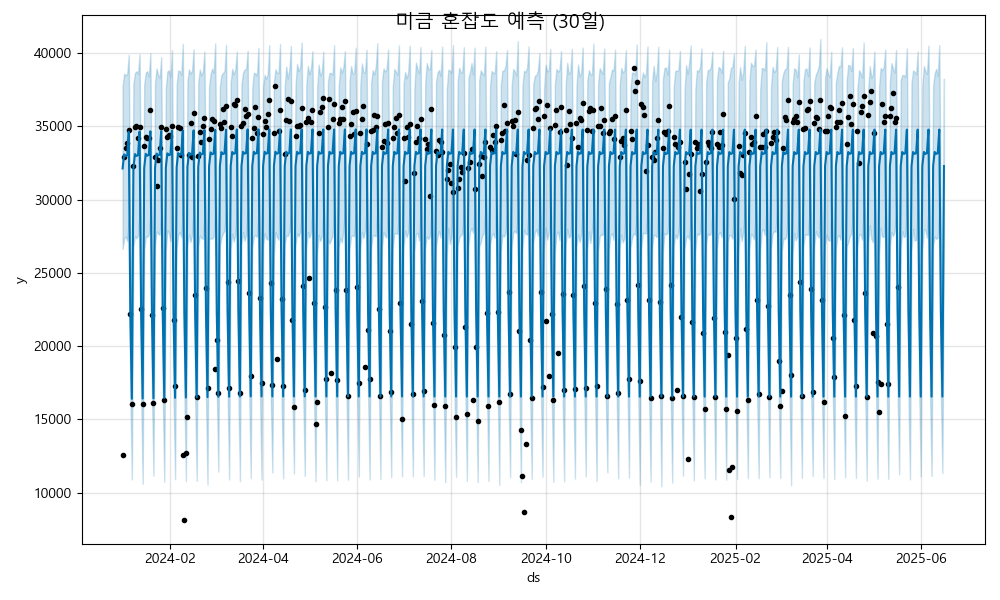

Data behind this chart, as committed beside it:
ds, yhat, yhat_lower, yhat_upper
2024-01-01, 32134, 26631, 37737
2024-01-02, 33098, 27354, 38609
2024-01-03, 32969, 27482, 38476
2024-01-04, 33023, 27185, 38617
2024-01-05, 34633, 28589, 39886
2024-01-06, 22185, 16567, 27608
2024-01-07, 16411, 10905, 22259
2024-01-08, 32150, 26774, 37914
2024-01-09, 33114, 27520, 38646
2024-01-10, 32986, 27353, 38768
2024-01-11, 33040, 27568, 38600
2024-01-12, 34650, 29193, 39943
2024-01-13, 22202, 16679, 27552
2024-01-14, 16427, 10601, 22223
2024-01-15, 32167, 26575, 37848
2024-01-16, 33131, 27471, 38675
2024-01-17, 33003, 27464, 38770
2024-01-18, 33056, 27619, 38402
2024-01-19, 34666, 28994, 39996
2024-01-20, 22218, 16816, 27474
2024-01-21, 16444, 11165, 21844
2024-01-22, 32183, 26848, 37982
2024-01-23, 33147, 27840, 38960
2024-01-24, 33019, 27689, 38514
2024-01-25, 33073, 27602, 38306
2024-01-26, 34683, 28881, 39739
2024-01-27, 22235, 16680, 27827
2024-01-28, 16460, 10737, 22216
2024-01-29, 32200, 26533, 37638
2024-01-30, 33164, 27926, 38759
2024-01-31, 33036, 27735, 38830
2024-02-01, 33089, 27154, 38404
2024-02-02, 34699, 29056, 40210
2024-02-03, 22251, 16423, 27749
2024-02-04, 16477, 10922, 21901
2024-02-05, 32216, 26620, 37823
2024-02-06, 33181, 27598, 38818
2024-02-07, 33052, 27786, 38779
2024-02-08, 33106, 27434, 38532
2024-02-09, 34716, 29281, 40635
2024-02-10, 22268, 16779, 28539
2024-02-11, 16493, 10785, 21821
2024-02-12, 32233, 26825, 38095
2024-02-13, 33197, 27625, 38897
2024-02-14, 33069, 27111, 38609
2024-02-15, 33123, 27579, 38814
2024-02-16, 34732, 29451, 40268
2024-02-17, 22284, 16190, 27776
2024-02-18, 16510, 10813, 22459
2024-02-19, 32249, 26815, 37950
2024-02-20, 33214, 27563, 38895
2024-02-21, 33085, 27380, 38479
2024-02-22, 33139, 27325, 38752
2024-02-23, 34749, 28870, 40116
2024-02-24, 22301, 16599, 27833
2024-02-25, 16526, 10555, 22045
2024-02-26, 32266, 27293, 37699
2024-02-27, 33230, 27362, 38605
2024-02-28, 33102, 27335, 38949
2024-02-29, 33156, 27484, 38664
... 473 more rows
